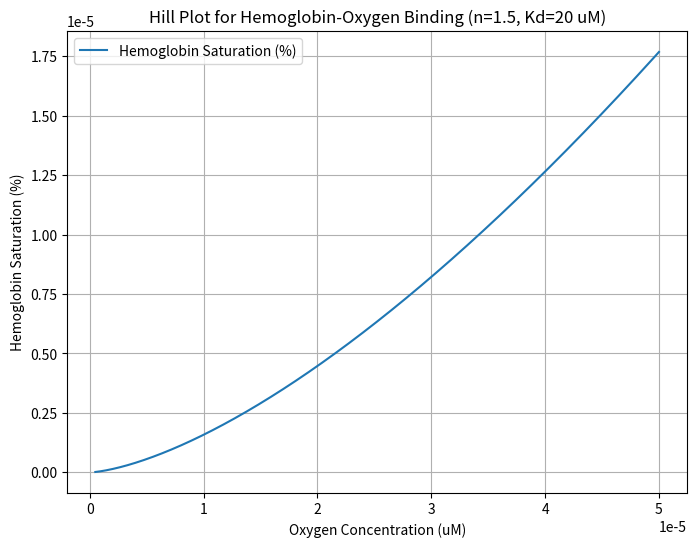

This figure's Python source:
#Importing relevent Libraries
import matplotlib.pyplot as plt
import numpy as np

#Defining Function
def hill_equation(n, kd, L):
  """
  This function calculates the fractional occupancy (Y) for a given oxygen concentration ([L])
  based on the Hill equation.

  Args:
      n (float): Hill coefficient
      kd (float): Dissociation constant
      L (float): Oxygen concentration

  Returns:
      float: Fractional occupancy (Y)
  """
  return L**n / (kd + L**n)

#Defining values
n = 1.5  # Hill coefficient (typical value for hemoglobin-oxygen binding)
kd = 20  # Dissociation constant (micromolar)
L = np.linspace(0.5e-6, 50e-6, 1000)  # Oxygen concentration range (micromolar)

Y = hill_equation(n, kd, L) * 1000  # Convert to percentage saturation

# Create the plot figure
plt.figure(figsize=(8, 6))  # Set figure size

# Plot the fractional occupancy vs oxygen concentration
plt.plot(L, Y, label="Hemoglobin Saturation (%)")

# Add labels and title
plt.xlabel("Oxygen Concentration (uM)")
plt.ylabel("Hemoglobin Saturation (%)")
plt.title("Hill Plot for Hemoglobin-Oxygen Binding (n={}, Kd={} uM)".format(n, kd))

# Add legend
plt.legend()

# Show the plot
plt.grid(True)  # Add grid lines for better readability
plt.show()  # Display the plot